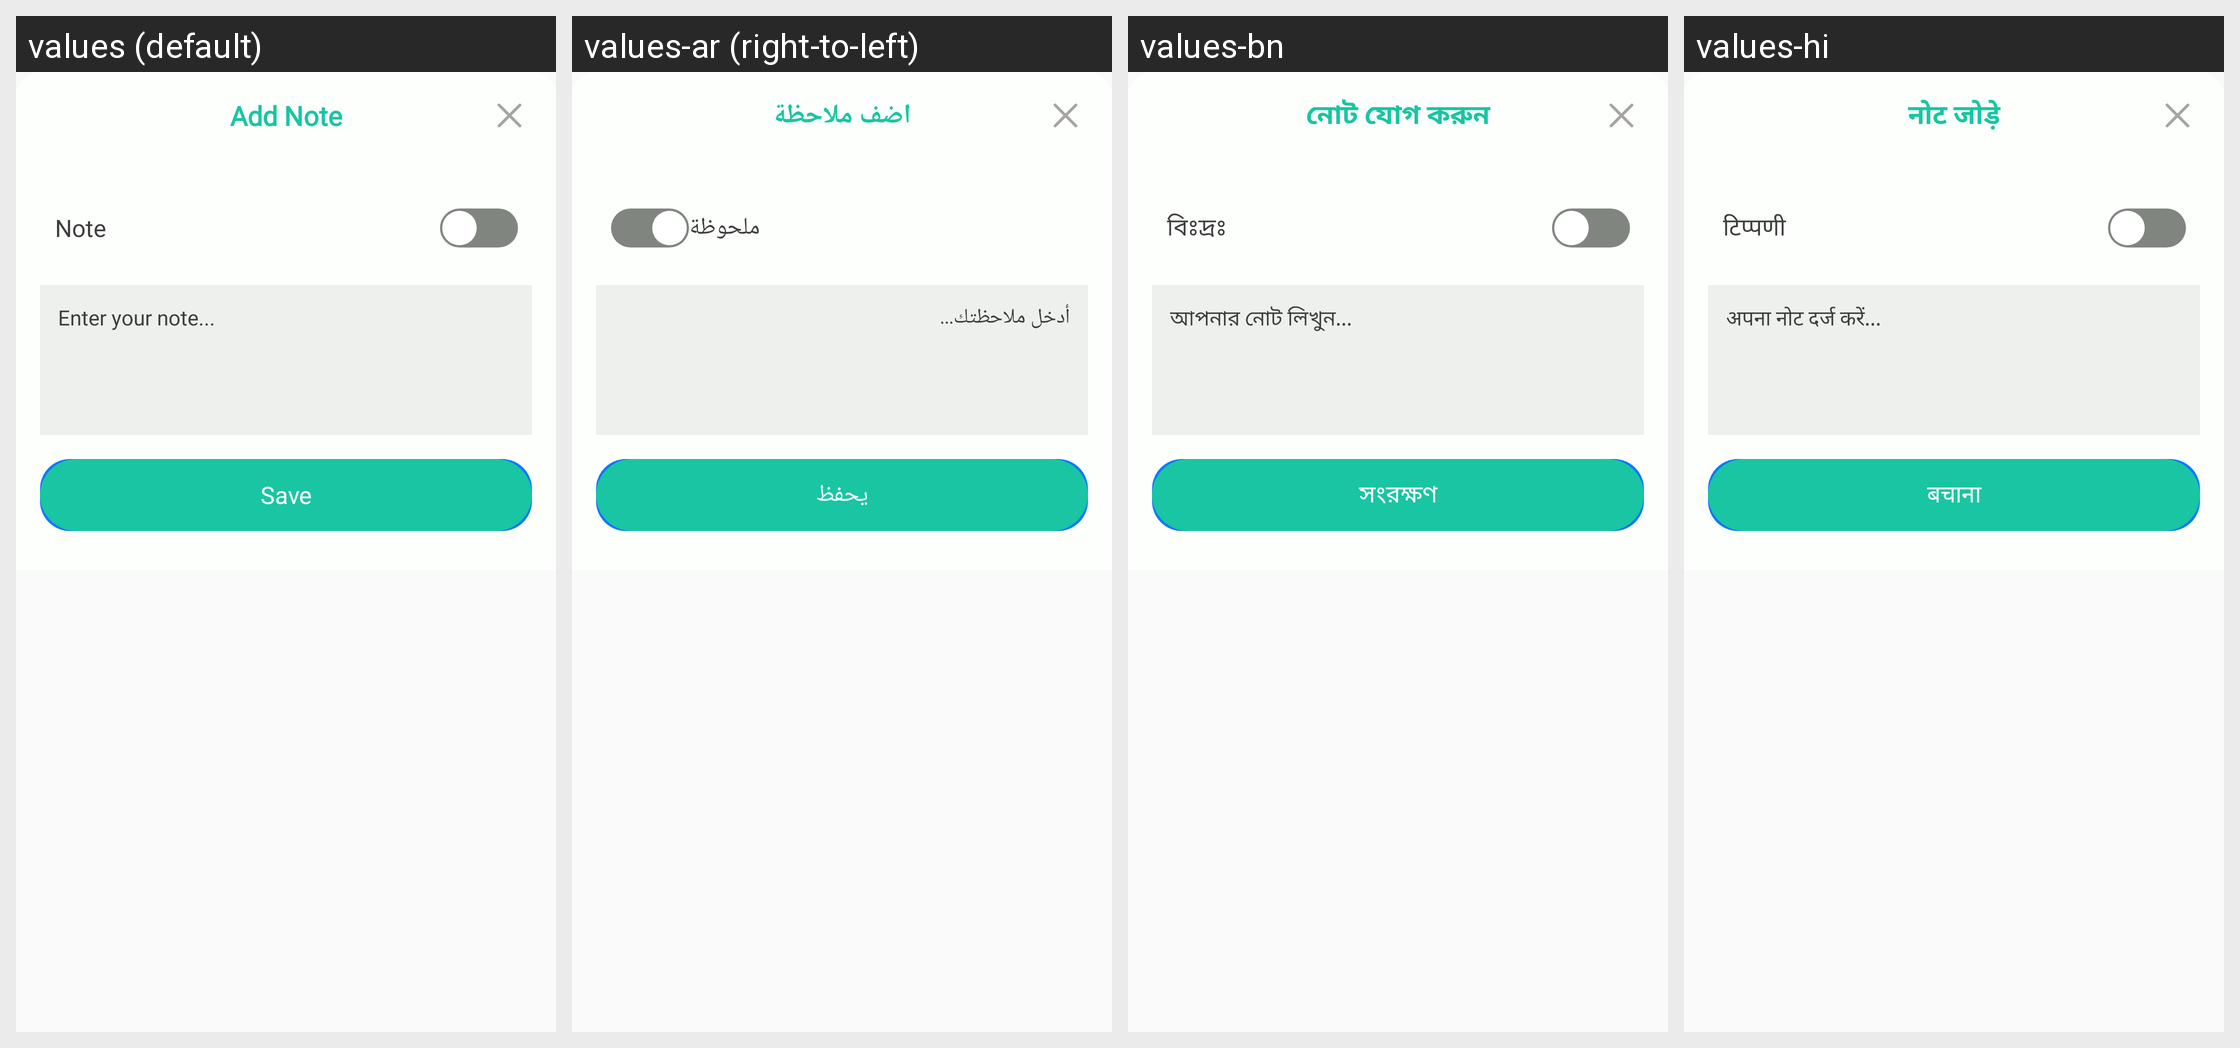

This grid shows one Android layout under several languages. Give, for every string resource on the screen, its name, the default text and each shown locale's text.
Android screen res/layout/add_note.xml rendered under 4 locales, left to right: values (default), values-ar (right-to-left), values-bn, values-hi. Device: Nexus 5 (rendered at 1080×1920; each locale shown at half size, 540×960, under a caption strip naming it); theme Theme.GPSCameraLocationOnPhoto.
Other locales in the repository, not shown: values-de, values-en, values-es, values-fr, values-in, values-it, values-ko, values-pt, values-ru.
Strings drawn on this screen, with the default value and each locale's value (text and hints the layout hard-codes, and strings that could not be matched under every locale, appear in the picture but are not listed):

add_note
  values: Add Note
  values-ar: اضف ملاحظة
  values-bn: নোট যোগ করুন
  values-hi: नोट जोड़े

note
  values: Note
  values-ar: ملحوظة
  values-bn: বিঃদ্রঃ
  values-hi: टिप्पणी

enter_your_note
  values: Enter your note...
  values-ar: أدخل ملاحظتك...
  values-bn: আপনার নোট লিখুন...
  values-hi: अपना नोट दर्ज करें...

save
  values: Save
  values-ar: يحفظ
  values-bn: সংরক্ষণ
  values-hi: बचाना
